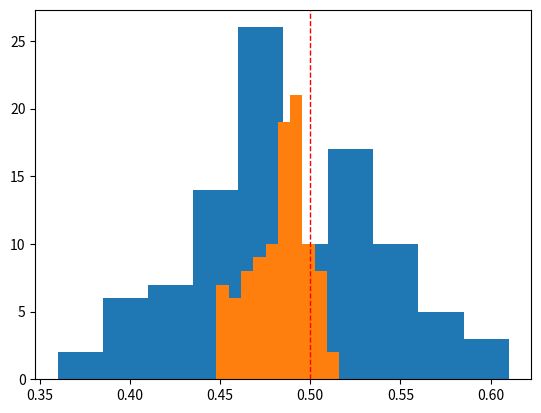

This chart was generated by the following Python code: (Note: this script raises an exception after producing the figure.)
#!/usr/bin/env python
# coding: utf-8

# [redacted]

# # Monte Carlo Simulation - Gambler's Ruin

# #### Description 
# This is a simulation model of the gambler’s ruin problem. The gambler’s objective is to meet the goal before being ruined. 
# In other words, go broke. If the gambler succeeds it is said that he or she wins the game. The gambler can play timidly or
# boldly. Timid play is described as making the minimum bet every time, $1. Bold play is described as betting the entire 
# fortune or just enough to meet the goal. The game is played 100 and 100 times iterating with the variables below: 
# 
# p = .25, .50, .75
# starting fortune = $2, $5, $8, $20, $50, $80
# goal = 10, 100
# broke = 0 

# In[1]:


# Code Smell:
#     One monte carlo point function occasionally returns a 'None' value. 
#     The 'None' value is replaced by the number 0. 
#     Results may be less accurate because of this. 


# In[2]:


# Import packages  
import random as rand
import matplotlib.pyplot as plot
import numpy as np
import pandas as pd
from matplotlib import colors
from matplotlib.ticker import PercentFormatter


# In[3]:


# One monte carlo point
def oneMonteCarlo(fortune,wager,times_through):
    p = .5 # Change for new runs
    count = 0
    goal = 10 # Change for new runs
    broke = 0
    while count < times_through: 
#       probability of winning plus/minus wager
        prob_w = rand.random()
        if prob_w <= p: 
            fortune += wager
        elif prob_w > p:
            fortune -= wager
            
#       sets fortune if beyond 0 or 10
        if fortune >= goal:
            fortune = goal
            return fortune
            break
        elif fortune <= broke:
            fortune = broke
            return fortune
            break
        count += 1
        if fortune is None:
            fortune = 0
            break

# Execute oneMonteCarlo function 
# Define your starting fortune, increment, iterative times 
oneMonteCarlo(5,4,10)


# In[13]:


# Hundred monte carlo points 
def monteCarloHundred():
    hundred_times = 100
    i = 0
    mc_hund_list = []
    while i < hundred_times:
        x = oneMonteCarlo(5,4,10)
        if x is None:
            x = 0
        mc_hund_list.append(x)
        i += 1
   
    
    # Calculates the average
    avg_calc = (sum(mc_hund_list)/len(mc_hund_list))/10
#     print('average', avg_calc,'100x list', mc_hund_list)
    return avg_calc
    
monteCarloHundred()


# In[14]:


# Runs a hundred monte carlo points several times (20 to start with) to get the distribution of the data 
# This will later be used to compare to the theoretical mean
hundred_times = 100
i = 0
mc_hund_distro_list = []
while i < hundred_times:
    mc_hund_distro_list.append(monteCarloHundred())
    i += 1

# print('distro list',mc_hund_distro_list)


# In[6]:


# Convert list into to data frame
df_hund = pd.DataFrame(mc_hund_distro_list, columns = ['Probability Win'])
print('df',df_hund.head())


# In[7]:


# Thousand monte carlo points 
def monteCarloThousand():
    thousand_times = 1000
    i = 0
    mc_thous_list = []
    while i < thousand_times:
        x = oneMonteCarlo(5,4,10)
        if x is None:
            x = 0
        mc_thous_list.append(x)
        i += 1
   
    # Calculates the average
    avg_calc = (sum(mc_thous_list)/len(mc_thous_list))/10
#     print(avg_calc, mc_thous_list)
    return avg_calc
    
monteCarloThousand()


# In[15]:


# Runs a thousand monte carlo points several times (20 to start with) to get the distribution of the data 
# This will later be used to compare to the theoretical mean
hundred_times = 100
i = 0
mc_thous_distro_list = []
while i < hundred_times:
    mc_thous_distro_list.append(monteCarloThousand())
    i += 1

# print('distro list',mc_thous_distro_list)


# In[9]:


# Convert list into to data frame
df_thous = pd.DataFrame(mc_thous_distro_list, columns = ['Probability Win'])
print('df',df_thous.head())


# In[10]:


# Theoretical calculation 
f = 5
prob = .50000001
g = 10
r = ((1-prob)/prob)
theory_calc = float((1.0-pow(r, f))/float((1.0-pow(r, g))))
print(theory_calc)


# In[19]:


plot.hist(df_hund['Probability Win'])
plot.axvline(theory_calc, color='r', linestyle='dashed', linewidth=1)
mean = df_hund.mean()
print(mean)
print('Theory mean', theory_calc)


# In[22]:


plot.hist(df_thous['Probability Win'])
plot.axvline(theory,l_calc, color='r', linestyle='dashed', linewidth=1)
mean = df_thous.mean()
print(mean)
print('Theory mean', theory_calc)


# In[ ]:





# In[ ]:




